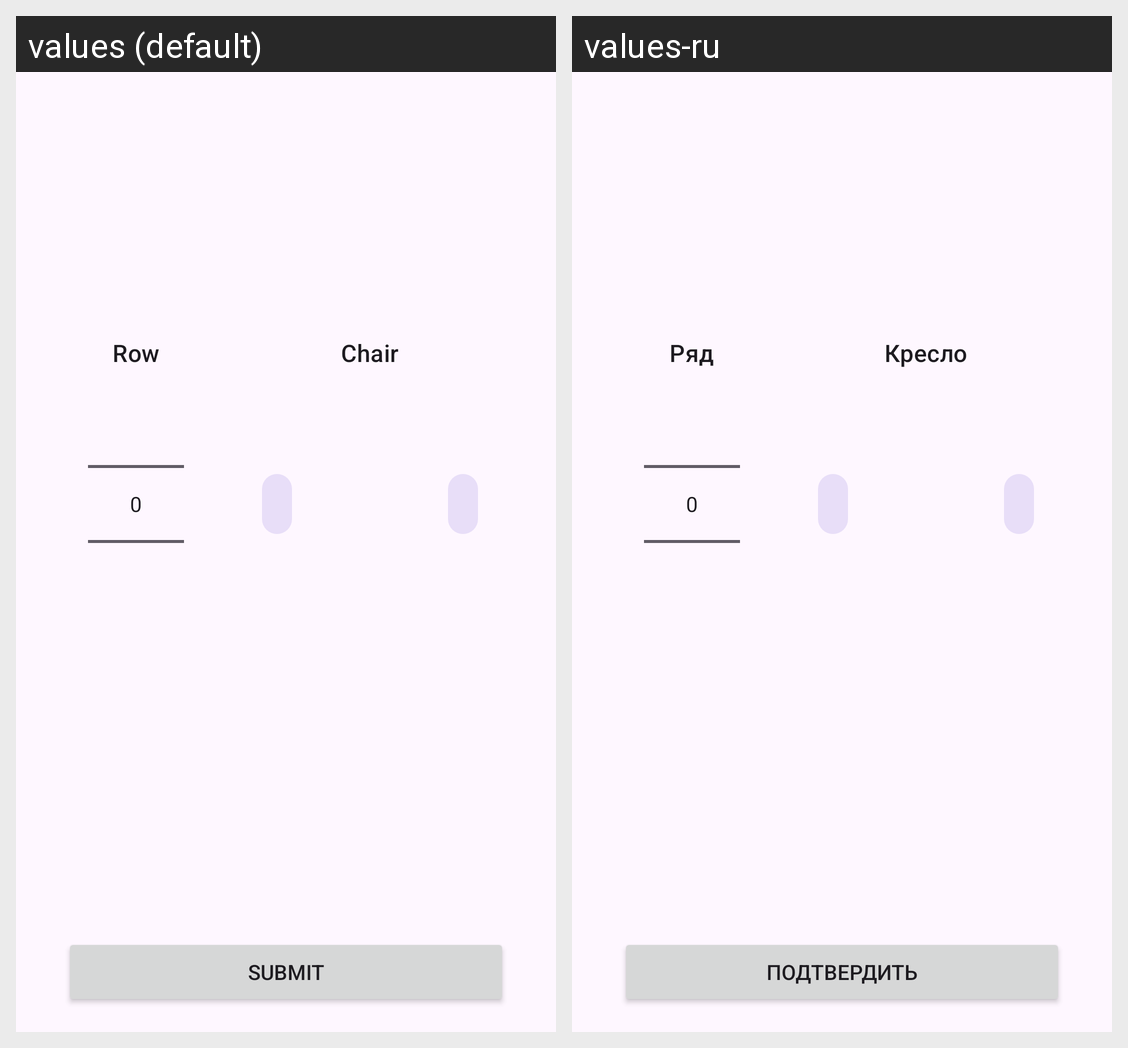

For this localized Android screen grid, give each drawn string resource with its value in every locale shown.
Android screen res/layout/activity_pick_seats.xml rendered under 2 locales, left to right: values (default), values-ru. Device: Nexus 5 (rendered at 1080×1920; each locale shown at half size, 540×960, under a caption strip naming it); theme Theme.Pract7.
Strings drawn on this screen, with the default value and each locale's value (text and hints the layout hard-codes, and strings that could not be matched under every locale, appear in the picture but are not listed):

submit
  values: Submit
  values-ru: Подтвердить

row
  values: Row
  values-ru: Ряд

chair
  values: Chair
  values-ru: Кресло
